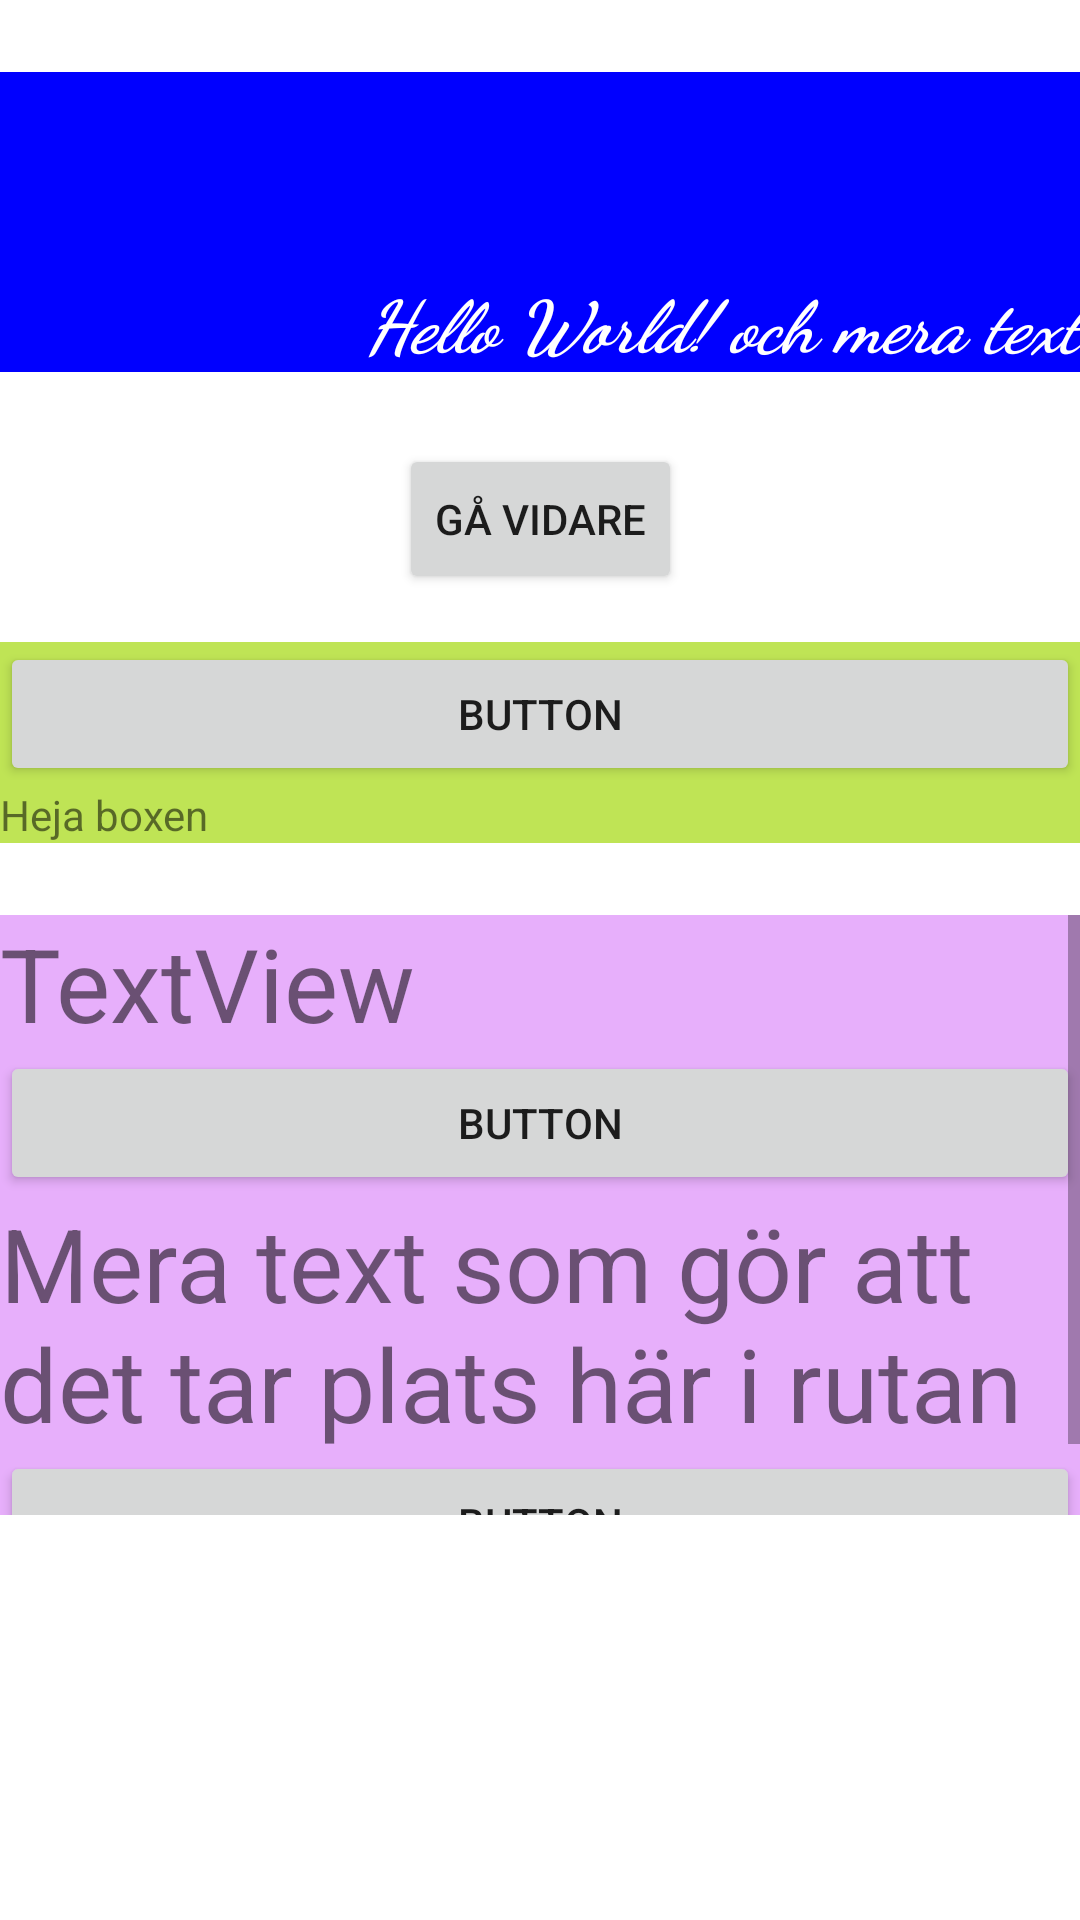

Produce the Android XML layout that renders to this screen, including the resource entries it uses.
<!-- AndroidManifest.xml: application theme Theme.PIAX13jan -->
<!-- res/layout/activity_main.xml -->
<?xml version="1.0" encoding="utf-8"?>
<androidx.constraintlayout.widget.ConstraintLayout xmlns:android="http://schemas.android.com/apk/res/android"
    xmlns:app="http://schemas.android.com/apk/res-auto"
    xmlns:tools="http://schemas.android.com/tools"
    android:layout_width="match_parent"
    android:layout_height="match_parent"
    tools:context=".MainActivity">

    <TextView
        android:id="@+id/startTextView"
        android:layout_width="0dp"
        android:layout_height="100dp"
        android:layout_marginTop="24dp"
        android:background="#0000FF"
        android:fontFamily="cursive"
        android:gravity="bottom|right"
        android:text="Hello World! och mera text"
        android:textColor="#FFFFFF"
        android:textSize="24sp"
        android:textStyle="bold|italic"
        app:layout_constraintLeft_toLeftOf="parent"
        app:layout_constraintRight_toRightOf="parent"
        app:layout_constraintTop_toTopOf="parent" />

    <Button
        android:id="@+id/goReadmoreButton"
        android:layout_width="wrap_content"
        android:layout_height="50dp"
        android:layout_marginTop="24dp"
        android:text="Gå vidare"
        app:cornerRadius="25dp"
        app:layout_constraintEnd_toEndOf="parent"
        app:layout_constraintStart_toStartOf="parent"
        app:layout_constraintTop_toBottomOf="@+id/startTextView" />

    <LinearLayout
        android:id="@+id/linearLayout"
        android:layout_width="0dp"
        android:layout_height="wrap_content"
        android:layout_marginTop="16dp"
        android:background="#BFE455"
        android:orientation="vertical"
        app:layout_constraintEnd_toEndOf="parent"
        app:layout_constraintStart_toStartOf="parent"
        app:layout_constraintTop_toBottomOf="@+id/goReadmoreButton">

        <Button
            android:id="@+id/button2"
            android:layout_width="match_parent"
            android:layout_height="wrap_content"
            android:text="Button" />

        <TextView
            android:id="@+id/textView3"
            android:layout_width="match_parent"
            android:layout_height="wrap_content"
            android:text="@string/fina_rutan" />

    </LinearLayout>

    <ScrollView
        android:layout_width="0dp"
        android:layout_height="200dp"
        android:layout_marginTop="24dp"
        android:background="#E7AFFB"
        app:layout_constraintEnd_toEndOf="parent"
        app:layout_constraintStart_toStartOf="parent"
        app:layout_constraintTop_toBottomOf="@+id/linearLayout">

        <LinearLayout
            android:layout_width="match_parent"
            android:layout_height="wrap_content"
            android:orientation="vertical" >

            <TextView
                android:id="@+id/textView4"
                android:layout_width="match_parent"
                android:layout_height="wrap_content"
                android:text="TextView"
                android:textSize="34sp" />

            <Button
                android:id="@+id/button3"
                android:layout_width="match_parent"
                android:layout_height="wrap_content"
                android:text="Button" />

            <TextView
                android:id="@+id/textView5"
                android:layout_width="match_parent"
                android:layout_height="wrap_content"
                android:text="Mera text som gör att det tar plats här i rutan"
                android:textSize="34sp" />

            <Button
                android:id="@+id/button4"
                android:layout_width="match_parent"
                android:layout_height="wrap_content"
                android:text="Button" />
        </LinearLayout>
    </ScrollView>

</androidx.constraintlayout.widget.ConstraintLayout>
<!-- resources referenced by this layout -->
<resources>
  <string name="fina_rutan">Heja boxen</string>
  <style name="Theme.PIAX13jan" parent="Theme.MaterialComponents.DayNight.DarkActionBar">
          
          <item name="colorPrimary">@color/purple_500</item>
          <item name="colorPrimaryVariant">@color/purple_700</item>
          <item name="colorOnPrimary">@color/white</item>
          
          <item name="colorSecondary">@color/teal_200</item>
          <item name="colorSecondaryVariant">@color/teal_700</item>
          <item name="colorOnSecondary">@color/black</item>
          
          <item name="android:statusBarColor" tools:targetApi="l">?attr/colorPrimaryVariant</item>
          
      </style>
  <color name="purple_500">#FF6200EE</color>
  <color name="purple_700">#FF3700B3</color>
  <color name="white">#FFFFFFFF</color>
  <color name="teal_200">#FF03DAC5</color>
  <color name="teal_700">#FF018786</color>
  <color name="black">#FF000000</color>
</resources>
